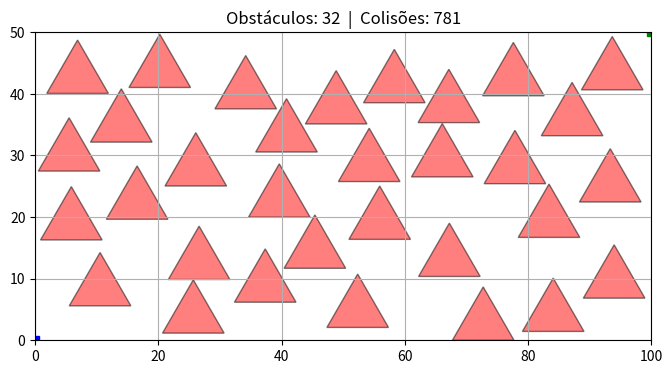

This figure's Python source:
import matplotlib.pyplot as plt  # type: ignore
import numpy as np  # type: ignore
import random
from typing import Dict, List, Tuple
from dataclasses import dataclass

# ===== PARÂMETROS DO MAPA =====
LARGURA = 100               # Largura do mapa (eixo X)
ALTURA = 50                 # Altura do mapa (eixo Y)
QUANTIDADE_OBSTACULOS = 35  # Quantos triângulos tentar inserir
LADO_TRIANGULO = 10         # Tamanho do lado de cada triângulo equilátero

EPS = 1e-9  # Margem de tolerância para comparações com ponto flutuante

# ===== ESTRUTURA DE DADOS =====

@dataclass(unsafe_hash=True)
class Triangulo:
    """Representa um triângulo com 3 vértices (tuplas x, y)."""
    v1: tuple
    v2: tuple
    v3: tuple

    def vertices(self):
        """Retorna os 3 vértices como lista."""
        return [self.v1, self.v2, self.v3]

# ===== CLASSE PRINCIPAL =====

class MapaVisibilidade:

    def __init__(self, largura, altura):
        self.largura = largura
        self.altura = altura
        self.obstaculos = []
        self.quant_colisoes = 0
        self.quant_inseridos = 0

        # Otimização: Grid para Particionamento Espacial (Spatial Hashing)
        self.tamanho_celula = LADO_TRIANGULO * 2
        self.grid: Dict[Tuple[int, int], List[Triangulo]] = {} # Dicionário que mapeia coordenadas de células para listas de triângulos que ocupam essas células

    # =========================================================
    # 1. GERAÇÃO DE TRIÂNGULOS EQUILÁTEROS
    # =========================================================

    def gerar_triangulo(self, cx, cy, lado):
        """
        Cria um triângulo equilátero centrado em (cx, cy).
        A ponta aponta para cima (eixo Y positivo).
        """
        altura = (lado * np.sqrt(3)) / 2  # Altura do triângulo equilátero

        ponta_superior = (cx, cy + (2 / 3) * altura)
        base_esquerda  = (cx - lado / 2, cy - altura / 3)
        base_direita   = (cx + lado / 2, cy - altura / 3)

        return Triangulo(ponta_superior, base_esquerda, base_direita)


    # =========================================================
    # 3. FILTRO PRECISO — GEOMETRIA COMPUTACIONAL
    # =========================================================

    def orientacao(self, A, B, C):
        """
        Calcula o produto vetorial 2D dos vetores AB e AC.
        Retorna:
          > 0  →  C está à ESQUERDA da reta A→B
          < 0  →  C está à DIREITA da reta A→B
          = 0  →  A, B e C são colineares (na mesma reta)
        """
        return (B[0] - A[0]) * (C[1] - A[1]) - (B[1] - A[1]) * (C[0] - A[0])

    def ponto_dentro_triangulo(self, P, tri):
        """
        Verifica se o ponto P está dentro do triângulo.
        Como a função `gerar_triangulo` cria sempre vértices na mesma 
        ordem (sentido anti-horário), não precisamos checar se os sinais 
        são misturados. Qualquer ponto interno nunca terá orientação negativa.
        """
        A, B, C = tri.vertices()

        # Short-circuit: se o ponto está à direita de qualquer aresta, está fora.
        if self.orientacao(A, B, P) < -EPS: return False
        if self.orientacao(B, C, P) < -EPS: return False
        if self.orientacao(C, A, P) < -EPS: return False

        return True

    def triangulos_colidem(self, tri1, tri2):
        """
        Verifica colisão real entre dois triângulos em 2 etapas:
        1. Algum vértice de tri1 está dentro de tri2?
        2. Algum vértice de tri2 está dentro de tri1?
        """
        # Etapa 1: vértices de tri1 dentro de tri2
        for vertice in tri1.vertices():
            if self.ponto_dentro_triangulo(vertice, tri2):
                return True

        # Etapa 2: vértices de tri2 dentro de tri1
        for vertice in tri2.vertices():
            if self.ponto_dentro_triangulo(vertice, tri1):
                return True

        return False

    # =========================================================
    # 4. ORQUESTRAÇÃO — INSERÇÃO DE OBSTÁCULOS ALEATÓRIOS
    # =========================================================

    def obter_celulas(self, tri: Triangulo) -> List[Tuple[int, int]]:
        """Retorna uma lista contendo as coordenadas das células do grid que este triângulo ocupa."""
        (x1, y1), (x2, y2), (x3, y3) = tri.vertices()
        minx, maxx = min(x1, x2, x3), max(x1, x2, x3)
        miny, maxy = min(y1, y2, y3), max(y1, y2, y3)
        
        # Arredonda para baixo para obter as coordenadas das células
        celula_min_x = int(minx // self.tamanho_celula)
        celula_max_x = int(maxx // self.tamanho_celula)
        celula_min_y = int(miny // self.tamanho_celula)
        celula_max_y = int(maxy // self.tamanho_celula)
        
        celulas = []
        for x in range(celula_min_x, celula_max_x + 1):
            for y in range(celula_min_y, celula_max_y + 1):
                celulas.append((x, y))
        return celulas

    def _colide_com_algum_obstaculo(self, novo: Triangulo, celulas_novo: List[Tuple[int, int]]) -> bool:
        """Verifica colisão focando APENAS nos vizinhos que habitam as mesmas áreas no grid."""
        candidatos_a_colisao = set()
        
        # Pega todos os obstáculos que dividem as mesmas células do grid
        for celula in celulas_novo:
            if celula in self.grid:
                candidatos_a_colisao.update(self.grid[celula])
                
        # Testa a colisão apenas contra esse pequeno grupo
        for obstaculo in candidatos_a_colisao:
            # Filtro preciso: verifica colisão real dos triângulos
            if self.triangulos_colidem(novo, obstaculo):
                self.quant_colisoes += 1
                return True
        return False

    def adicionar_obstaculos_aleatorios(self, qtd, lado):
        """
        Tenta inserir 'qtd' triângulos aleatórios no mapa.
        Para cada triângulo, sorteia posições até encontrar
        uma que não colida com nenhum obstáculo já existente.
        """
        margem_x = (lado / 2) + EPS                         # Extensão horizontal do triângulo
        margem_y_topo = (lado / np.sqrt(3)) + EPS           # Distância do centro à ponta de cima
        margem_y_base = (lado / (2 * np.sqrt(3))) + EPS     # Distância do centro à base

        for _ in range(qtd):
            for tentativa in range(self.largura * 2):
                cx = random.uniform(margem_x, self.largura - margem_x)          # Sorteia a coordenada x do centro do triângulo
                cy = random.uniform(margem_y_base, self.altura - margem_y_topo) # Sorteia a coordenada y do centro do triângulo
                novo = self.gerar_triangulo(cx, cy, lado)                       # Gera o triângulo
                
                celulas_novo = self.obter_celulas(novo)

                if not self._colide_com_algum_obstaculo(novo, celulas_novo):    # Verifica se o novo triângulo colide com algum obstáculo existente
                    self.obstaculos.append(novo)                                # Adiciona o novo triângulo à lista de obstáculos
                    self.quant_inseridos += 1                                   # Incrementa o contador de obstáculos inseridos
                    
                    for celula in celulas_novo:                                 # Adiciona o novo triângulo ao grid
                        if celula not in self.grid:                             # Se a célula não existir, cria
                            self.grid[celula] = []                              # Cria a célula 
                        self.grid[celula].append(novo)                          # Adiciona o novo triângulo à célula
                        
                    break

    # =========================================================
    # 5. SAÍDA — PLOTAGEM DO MAPA
    # =========================================================

    def plotar_mapa(self):
        """Desenha o mapa com todos os obstáculos e os pontos de início/fim."""
        fig, ax = plt.subplots(figsize=(8, 4))

        ax.set_xlim(0, self.largura)
        ax.set_ylim(0, self.altura)
        ax.set_aspect('equal')

        # Desenha cada triângulo obstáculo
        for tri in self.obstaculos:
            vs = tri.vertices()
            xs, ys = zip(*(vs + [vs[0]]))
            ax.fill(xs, ys, color="red", alpha=0.5, edgecolor="black")

        # Pontos de referência
        ax.plot(0, 0, 'bs')
        ax.plot(self.largura, self.altura, 'gs')

        plt.title(f"Obstáculos: {len(self.obstaculos)}  |  Colisões: {self.quant_colisoes}")
        plt.grid()
        plt.show()


# ===== EXECUÇÃO =====

mapa = MapaVisibilidade(LARGURA, ALTURA)

mapa.adicionar_obstaculos_aleatorios(
    QUANTIDADE_OBSTACULOS,
    LADO_TRIANGULO
)

mapa.plotar_mapa()

print(f"Colisões detectadas: {mapa.quant_colisoes}")
print(f"Obstáculos inseridos: {mapa.quant_inseridos}")
